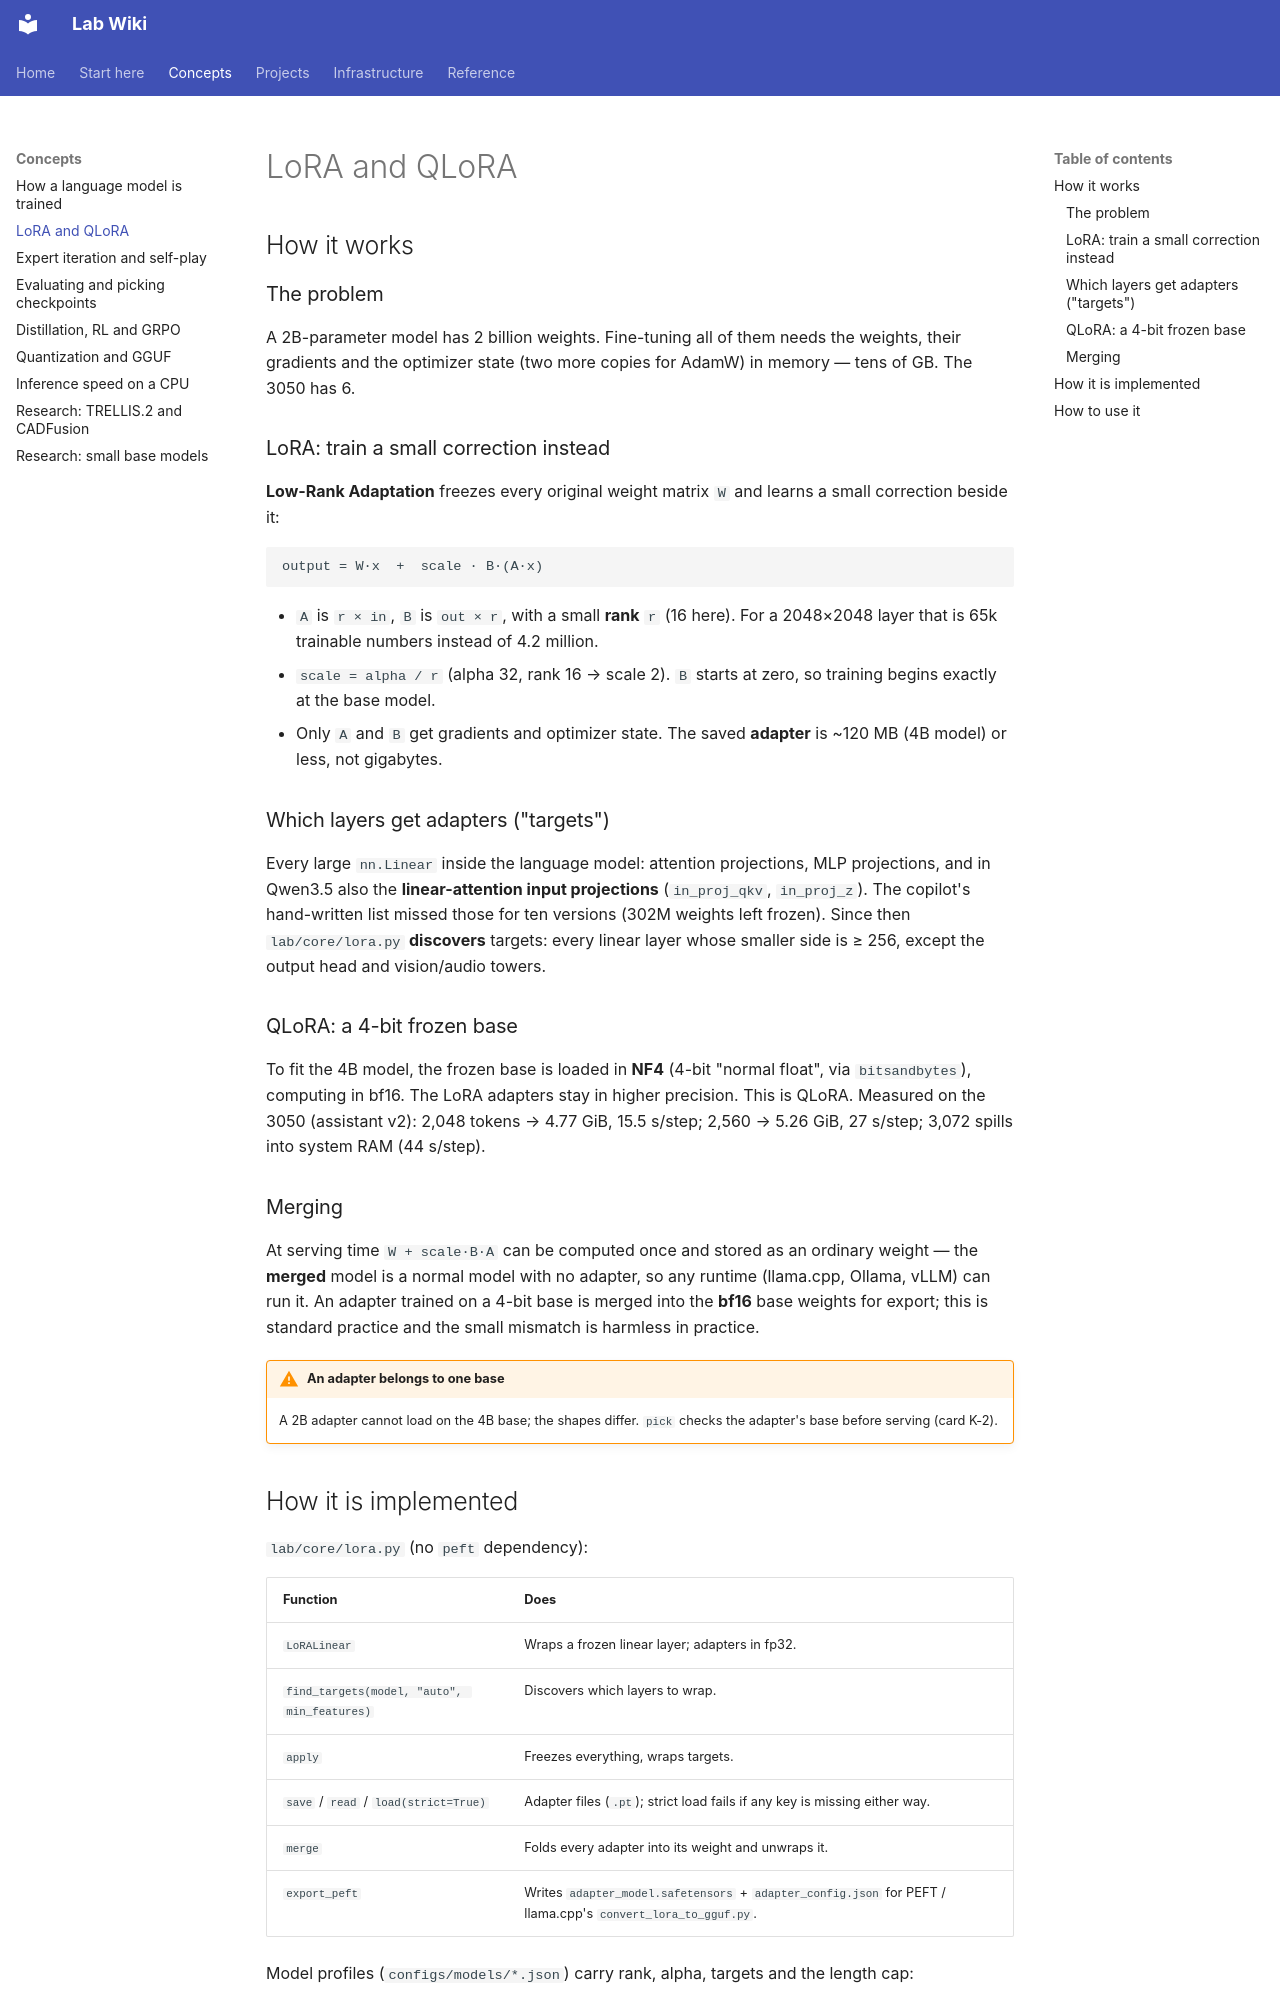

repository: joedean75/lab-wiki · page: concepts/lora-qlora/index.html · generator: mkdocs

# LoRA and QLoRA

## How it works

### The problem

A 2B-parameter model has 2 billion weights. Fine-tuning all of them needs the weights, their
gradients and the optimizer state (two more copies for AdamW) in memory — tens of GB. The 3050 has 6.

### LoRA: train a small correction instead

**Low-Rank Adaptation** freezes every original weight matrix `W` and learns a small correction
beside it:

```text
output = W·x  +  scale · B·(A·x)
```

- `A` is `r × in`, `B` is `out × r`, with a small **rank** `r` (16 here). For a 2048×2048 layer that is
  65k trainable numbers instead of 4.2 million.
- `scale = alpha / r` (alpha 32, rank 16 → scale 2). `B` starts at zero, so training begins exactly at
  the base model.
- Only `A` and `B` get gradients and optimizer state. The saved **adapter** is ~120 MB (4B model) or
  less, not gigabytes.

### Which layers get adapters ("targets")

Every large `nn.Linear` inside the language model: attention projections, MLP projections, and in
Qwen3.5 also the **linear-attention input projections** (`in_proj_qkv`, `in_proj_z`). The copilot's
hand-written list missed those for ten versions (302M weights left frozen). Since then
`lab/core/lora.py` **discovers** targets: every linear layer whose smaller side is ≥ 256, except the
output head and vision/audio towers.

### QLoRA: a 4-bit frozen base

To fit the 4B model, the frozen base is loaded in **NF4** (4-bit "normal float", via
`bitsandbytes`), computing in bf16. The LoRA adapters stay in higher precision. This is QLoRA.
Measured on the 3050 (assistant v2): 2,048 tokens → 4.77 GiB, 15.5 s/step; 2,560 → 5.26 GiB,
27 s/step; 3,072 spills into system RAM (44 s/step).

### Merging

At serving time `W + scale·B·A` can be computed once and stored as an ordinary weight — the
**merged** model is a normal model with no adapter, so any runtime (llama.cpp, Ollama, vLLM) can run
it. An adapter trained on a 4-bit base is merged into the **bf16** base weights for export; this is
standard practice and the small mismatch is harmless in practice.

!!! warning "An adapter belongs to one base"
    A 2B adapter cannot load on the 4B base; the shapes differ. `pick` checks the adapter's base
    before serving (card K-2).
